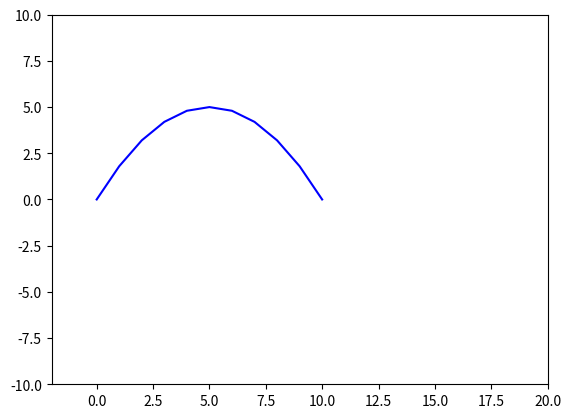

This figure's Python source:
#!/usr/bin/python

import numpy as np
import matplotlib.pyplot as plt
import matplotlib.animation as animation

#PASO 1 
def discretizar(L1, T1, deltax, deltat):
    """ La funcion devuelve los array con el dominio
        de x y t discretizados. """
    t = (np.array(np.arange(0, T + deltat, deltat, dtype = float)))
    x = (np.array(np.arange(0, L + deltax, deltax, dtype = float)))
    return(t, x)

#FIJO VARIABLES GLOBALES
L = 10
T = 200
deltax = 1
deltat = 1
c = 1
C = c * (deltat/deltax)
vec = discretizar(L, T, deltax, deltat)

print("El vector discreto es: \n ", vec, "\n")

I = -1/5 * (vec[1]**2) + 2 * vec[1]
u = np.zeros((T//deltat+1,L//deltax+1),dtype=float)

print("cantidad de filas: ", len(u)) 
print("cantidad de columnas: ", len(u[1]))


#PASO 2
def tiempo0():
	""" Calcula u(x,t) en t = 0.
		u(x, 0) = I(x). """
	global u, vec
	u[0] = I
	u[0][0] = 0 #Por condicion inicial de borde
	u[0][-1] = 0 #Por condicion inicial de borde

tiempo0()

#PASO 3
def tiempo1():
	""" Calcula u(x,t) en t = 1. """
	for i in range (1, len(vec[1])-1):
		u[1][i] = u[0][i] + ((C**2/2) * (u[0][i+1]- 2*u[0][i] + u[0][i-1]))

tiempo1() 

#PASO 4
def recurrencia():
	""" Calcula u(x,t) desde t = 2 hasta el final. """
	for j in range (2, len(vec[0])):
		for g in range (1, len(vec[1])-1):
			u[j][g] = -u[j-2][g] + 2 * u[j-1][g] +((C**2) * (u[j-1][g+1] - 2 * u[j-1][g] + u[j-1][g-1]))
			
recurrencia()

# First set up the figure, the axis, and the plot element we want to animate
fig = plt.figure()
ax = plt.axes(xlim=(-2, 20), ylim=(-10, 10))

ploteo, = ax.plot(vec[1], u[0], 'b-', ms=5)

def init():
    global ploteo
    ploteo.set_data(vec[1], u[0])
    return ploteo,
	
# animation function.  This is called sequentially
def animate(n):
	global ax, fig, ploteo
	ploteo.set_data(vec[1], u[n])
	return ploteo,
	
anim = animation.FuncAnimation(fig, animate, frames= len(vec[0]), interval=100, repeat=True)

plt.show()
